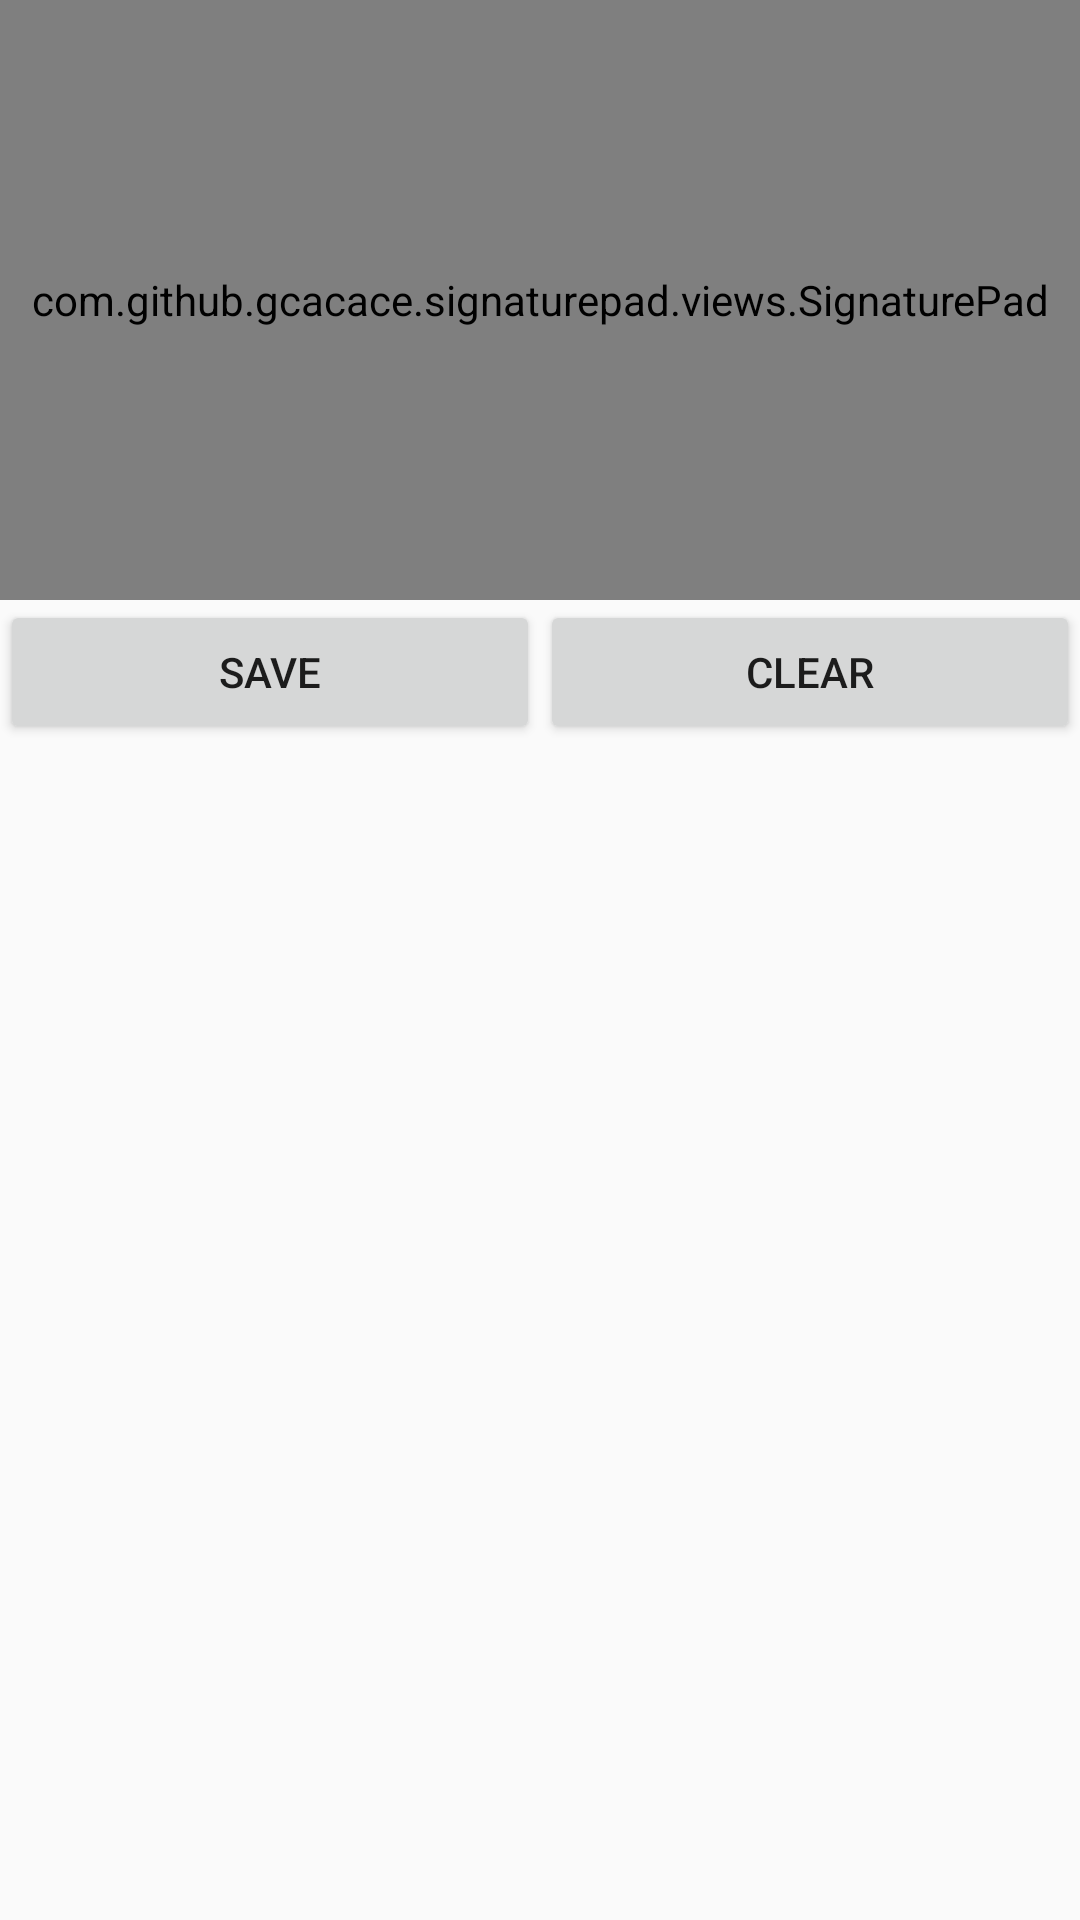

Reconstruct the res/layout file that produces this screen, plus the resources it refers to.
<!-- AndroidManifest.xml: application theme AppTheme -->
<!-- res/layout/activity_firm.xml -->
<?xml version="1.0" encoding="utf-8"?>
<LinearLayout xmlns:android="http://schemas.android.com/apk/res/android"
    xmlns:tools="http://schemas.android.com/tools"
    android:layout_width="match_parent"
    android:layout_height="match_parent"
    tools:context=".ui.patient.view.FirmActivity"
    android:orientation="vertical">

    <com.github.gcacace.signaturepad.views.SignaturePad
        android:layout_width="match_parent"
        android:layout_height="200dp"
        android:id="@+id/signaturePad"/>

    <LinearLayout
        android:layout_width="match_parent"
        android:layout_height="wrap_content"
        android:orientation="horizontal">
        <Button
            android:layout_width="match_parent"
            android:layout_height="wrap_content"
            android:id="@+id/saveButton"
            android:text="Save"
            android:layout_weight="1"/>

        <Button
            android:layout_width="match_parent"
            android:layout_height="wrap_content"
            android:id="@+id/clearButton"
            android:text="Clear"
            android:layout_weight="1"/>
    </LinearLayout>

</LinearLayout>
<!-- resources referenced by this layout -->
<resources>
  <style name="AppTheme" parent="Theme.AppCompat.Light.DarkActionBar">
          
          <item name="colorPrimary">@color/colorPrimary</item>
          <item name="colorPrimaryDark">@color/colorPrimaryDark</item>
          <item name="colorAccent">@color/colorAccent</item>
      </style>
  <!-- not gathered from this repository: default colours our renderer supplied (Android Studio template values) -->
  <color name="colorPrimary">#FF6200EE</color>
  <color name="colorPrimaryDark">#FF3700B3</color>
  <color name="colorAccent">#FF03DAC5</color>
</resources>
